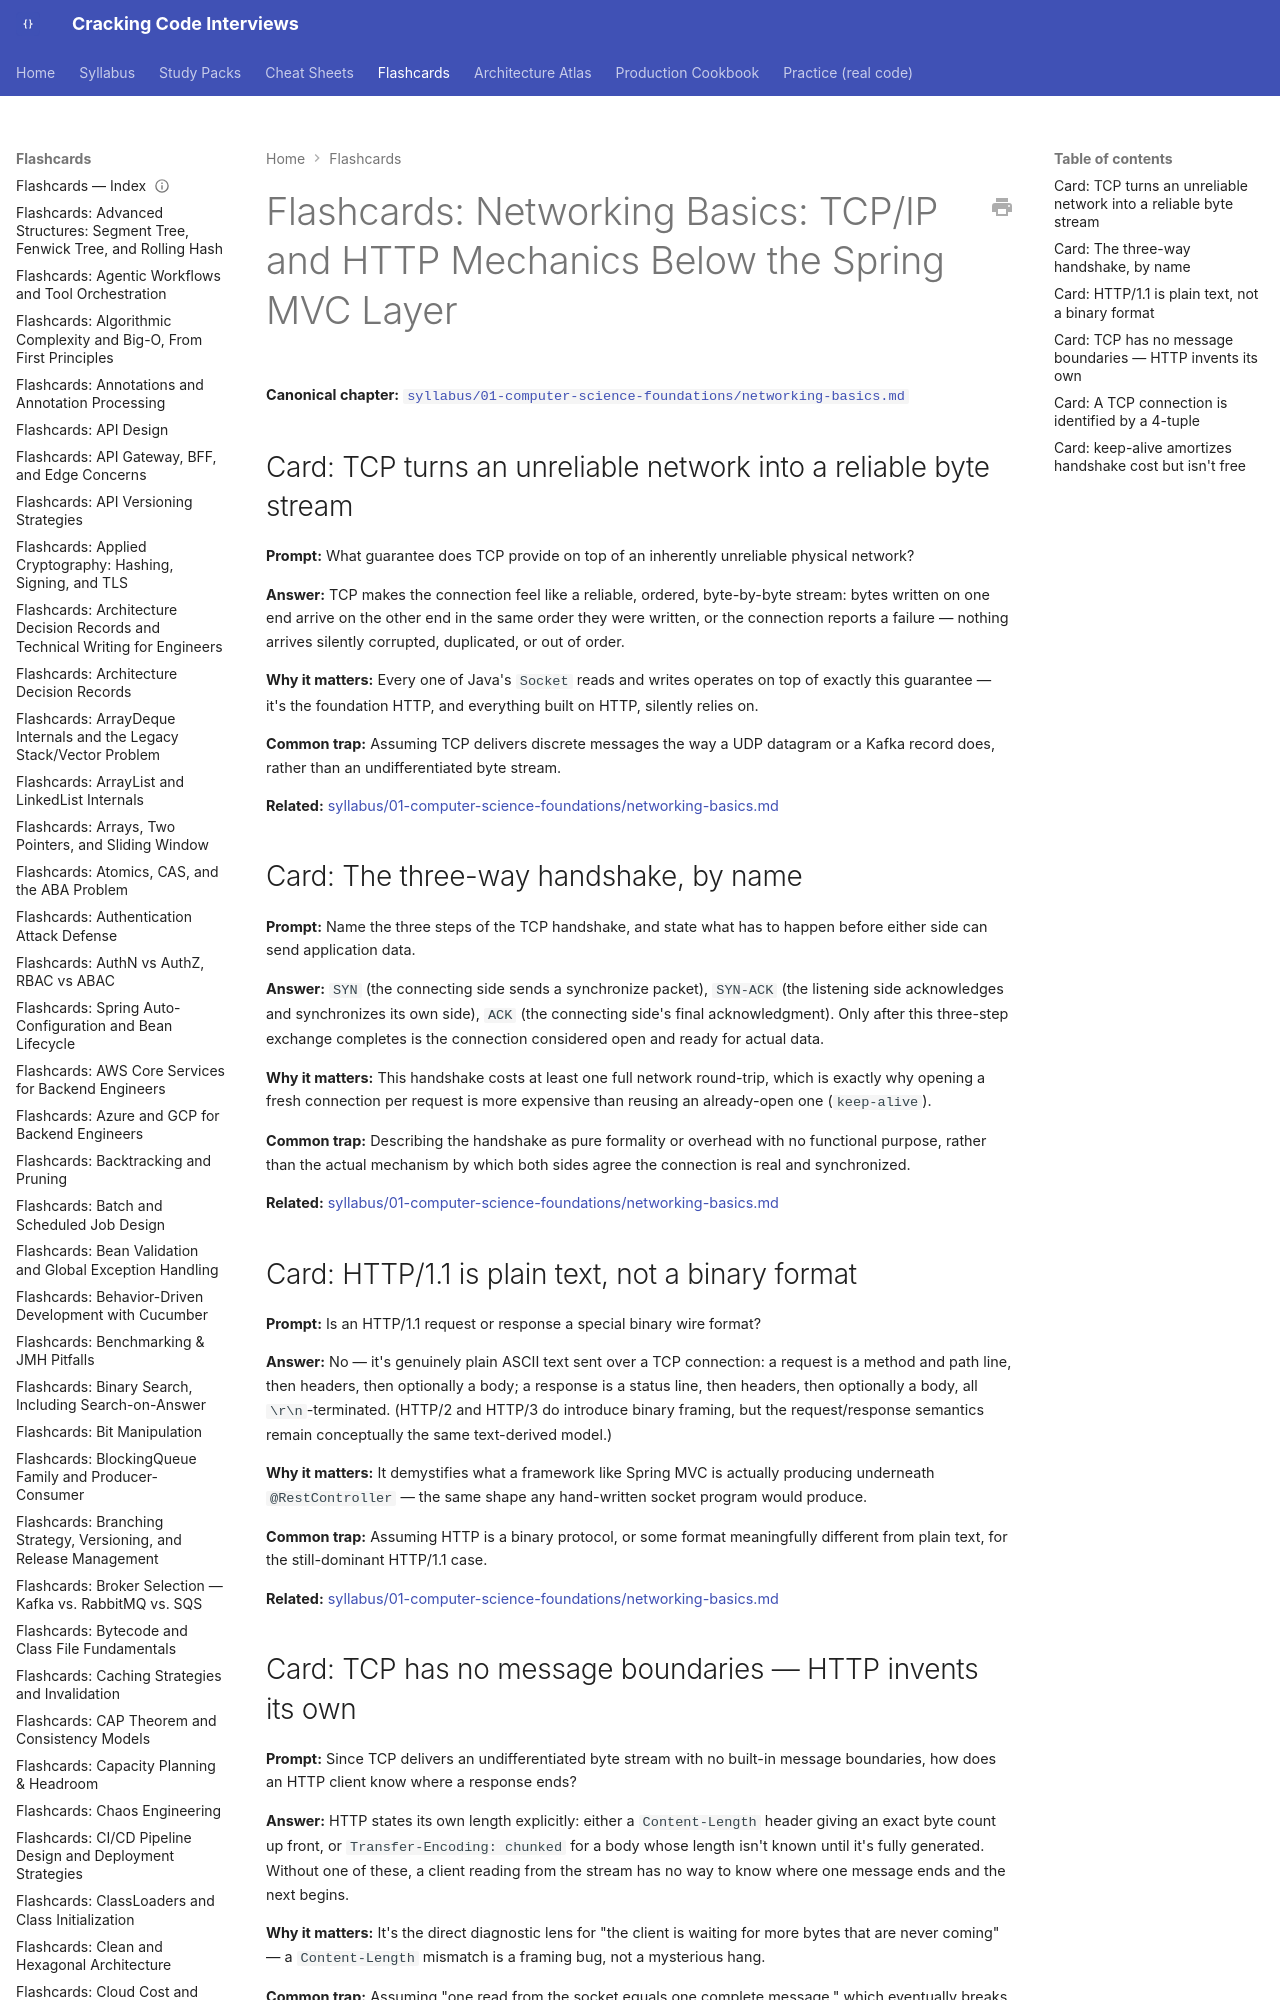

repository: JuanMelendres/cracking-code-interviews · page: flashcards/networking-basics/index.html · generator: mkdocs

---
title: "Flashcards: Networking Basics: TCP/IP and HTTP Mechanics Below the Spring MVC Layer"
slug: networking-basics
document_type: flashcard-deck
domain: 01-computer-science-foundations
topic_id: "T-2005"
canonical: ../syllabus/01-computer-science-foundations/networking-basics.md
last_updated: 2026-09-07
---

# Flashcards: Networking Basics: TCP/IP and HTTP Mechanics Below the Spring MVC Layer

**Canonical chapter:** [`syllabus/01-computer-science-foundations/networking-basics.md`](../syllabus/01-computer-science-foundations/networking-basics.md)
